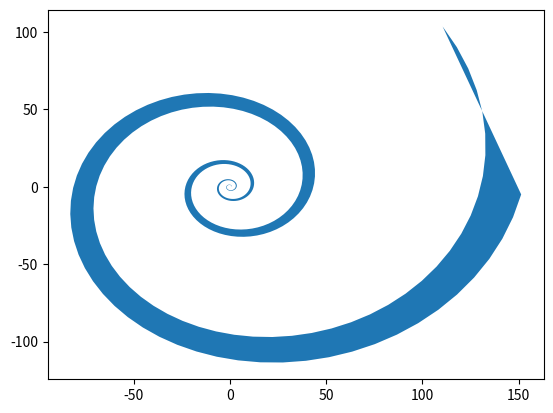

Write the Python code that produced this figure.
import matplotlib.pyplot as plt
import numpy as np

theta = np.arange(0, 8*np.pi, 0.1)
a = 1
b = .2

dt = 0
x = a*np.cos(theta + dt)*np.exp(b*theta)
y = a*np.sin(theta + dt)*np.exp(b*theta)

dt = dt + np.pi/4.0
x2 = a*np.cos(theta + dt)*np.exp(b*theta)
y2 = a*np.sin(theta + dt)*np.exp(b*theta)

xf = np.concatenate((x, x2[::-1]))
yf = np.concatenate((y, y2[::-1]))

plt.fill(xf, yf)
plt.show()
